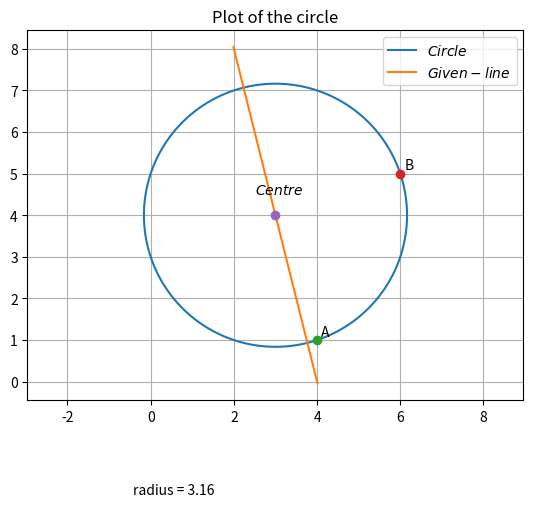

Source code (Python):
import numpy as np
import matplotlib.pyplot as plt

def dvec(A,B):
    return B-A

def nvec(A,B):
    return np.dot(omat,dvec(A,B))

def midpt(A,B):
    return (A+B)/2.0
   
def line_int(n1,p1,n2,p2):
    A = np.linalg.inv(np.vstack((n1,n2)))
    p = np.zeros((2, 1))
    p[0] = p1
    p[1] = p2
    return np.matmul(A,p)

omat = np.array([[0,-1],[1,0]])
   
A = np.array([4,1])
B = np.array([6,5])


C = midpt(A,B)


n1 = np.array([4,1])
n2 = dvec(A,B)
p1 = 16
p2 = np.dot(n2,C)

O = line_int(n1,p1,n2,p2)
print(O)
a= O[0,0]
b= O[1,0]
D = np.array([a, b])


r = np.linalg.norm(D - A)
print(r)

len = 1000
t = np.linspace(0, 2*np.pi, 1000)
x = np.zeros((len, 2))

for i in range(len):
	cir = np.array([a + r*np.cos(t[i]), b + r*np.sin(t[i])])
	x[i, :] = cir

plt.plot(x[:, 0], x[:, 1], label = '$Circle$')

K = np.array([4,1])
N = np.matmul(omat,K)
k = np.linalg.norm(N)
y = np.zeros((2, len))
l = np.linspace(-(r+1)/k,(r+1)/k,len)
x_O = np.zeros((2, len))
for j in range(len):
	line = D + l[j]*N
	x_O[:,j] = line.T

plt.plot(x_O[0, :], x_O[1, :], label = '$Given - line$')

plt.plot(4,1,'o')
plt.text(4.1, 1.1, 'A')
plt.plot(6,5,'o')
plt.text(6.1, 5.1, 'B')
plt.text(-0.43,- 2.7, 'radius = 3.16')

plt.plot(O[0,0],O[1,0],'o')
plt.text(D[0] - 0.5, D[1] + 0.5, '$Centre$')

plt.axis('equal')
plt.title('Plot of the circle')
plt.legend(loc = 'best')

plt.grid()
plt.savefig('Circle.png')
plt.show()
